13-way image classification set "Vegetable Images" from GitHub (VeggieHealth/ML-Projects); label vocabulary: Cassava_leaves, Enoki_mushrooms, Gnetum_gnemon, Jamur_Kancing, Red Spinach, Spinach, bayam_hijau, bean_sprouts, sawi_hijau, sawi_putih, spinach, string_bean, water_spinach.

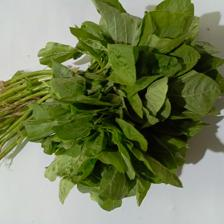
Label: bayam_hijau

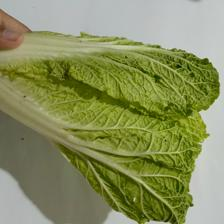
Label: sawi_putih

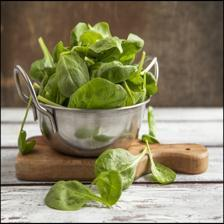
Label: spinach

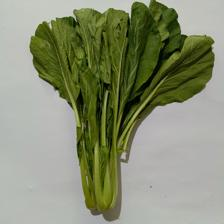
Label: sawi_hijau

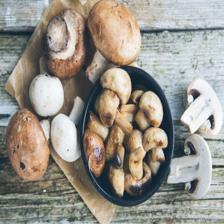
Label: Jamur_Kancing

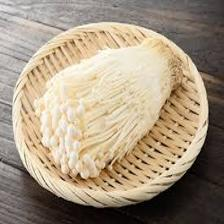
Label: Enoki_mushrooms
